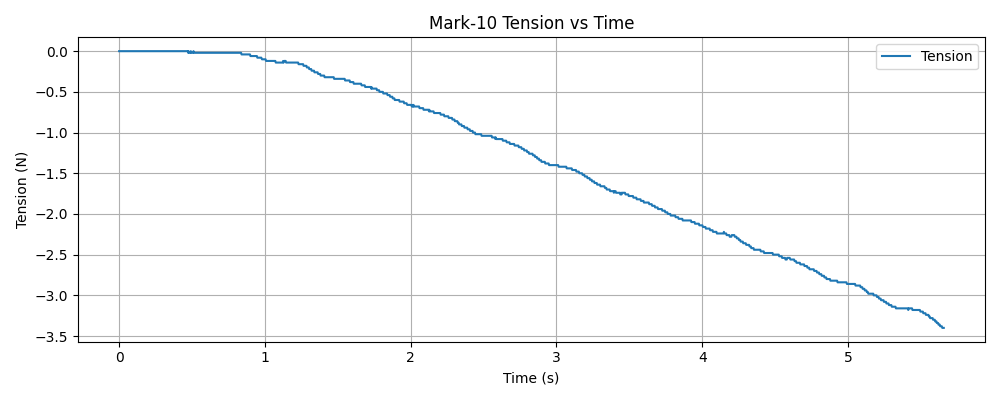

Values plotted in this chart, from the file beside it:
timestamp, tension (N)
1765230220, 0.000000
1765230220, 0.000000
1765230220, 0.000000
1765230220, 0.000000
1765230220, 0.000000
1765230220, 0.000000
1765230220, 0.000000
1765230220, 0.000000
1765230220, 0.000000
1765230220, 0.000000
1765230220, 0.000000
1765230220, 0.000000
1765230220, 0.000000
1765230220, 0.000000
1765230220, 0.000000
1765230220, 0.000000
1765230220, 0.000000
1765230220, 0.000000
1765230220, 0.000000
1765230220, 0.000000
1765230220, 0.000000
1765230220, 0.000000
1765230220, 0.000000
1765230220, 0.000000
1765230220, 0.000000
1765230220, 0.000000
1765230220, 0.000000
1765230220, 0.000000
1765230220, 0.000000
1765230220, 0.000000
1765230220, 0.000000
1765230220, 0.000000
1765230220, 0.000000
1765230220, 0.000000
1765230220, 0.000000
1765230220, 0.000000
1765230220, 0.000000
1765230220, 0.000000
1765230220, 0.000000
1765230220, 0.000000
1765230220, 0.000000
1765230220, 0.000000
1765230220, 0.000000
1765230220, 0.000000
1765230220, 0.000000
1765230220, 0.000000
1765230220, 0.000000
1765230220, 0.000000
1765230220, 0.000000
1765230220, 0.000000
1765230220, 0.000000
1765230220, 0.000000
1765230220, 0.000000
1765230220, 0.000000
1765230220, 0.000000
1765230220, 0.000000
1765230220, 0.000000
1765230220, 0.000000
1765230220, 0.000000
1765230220, 0.000000
... 1,875 more rows
